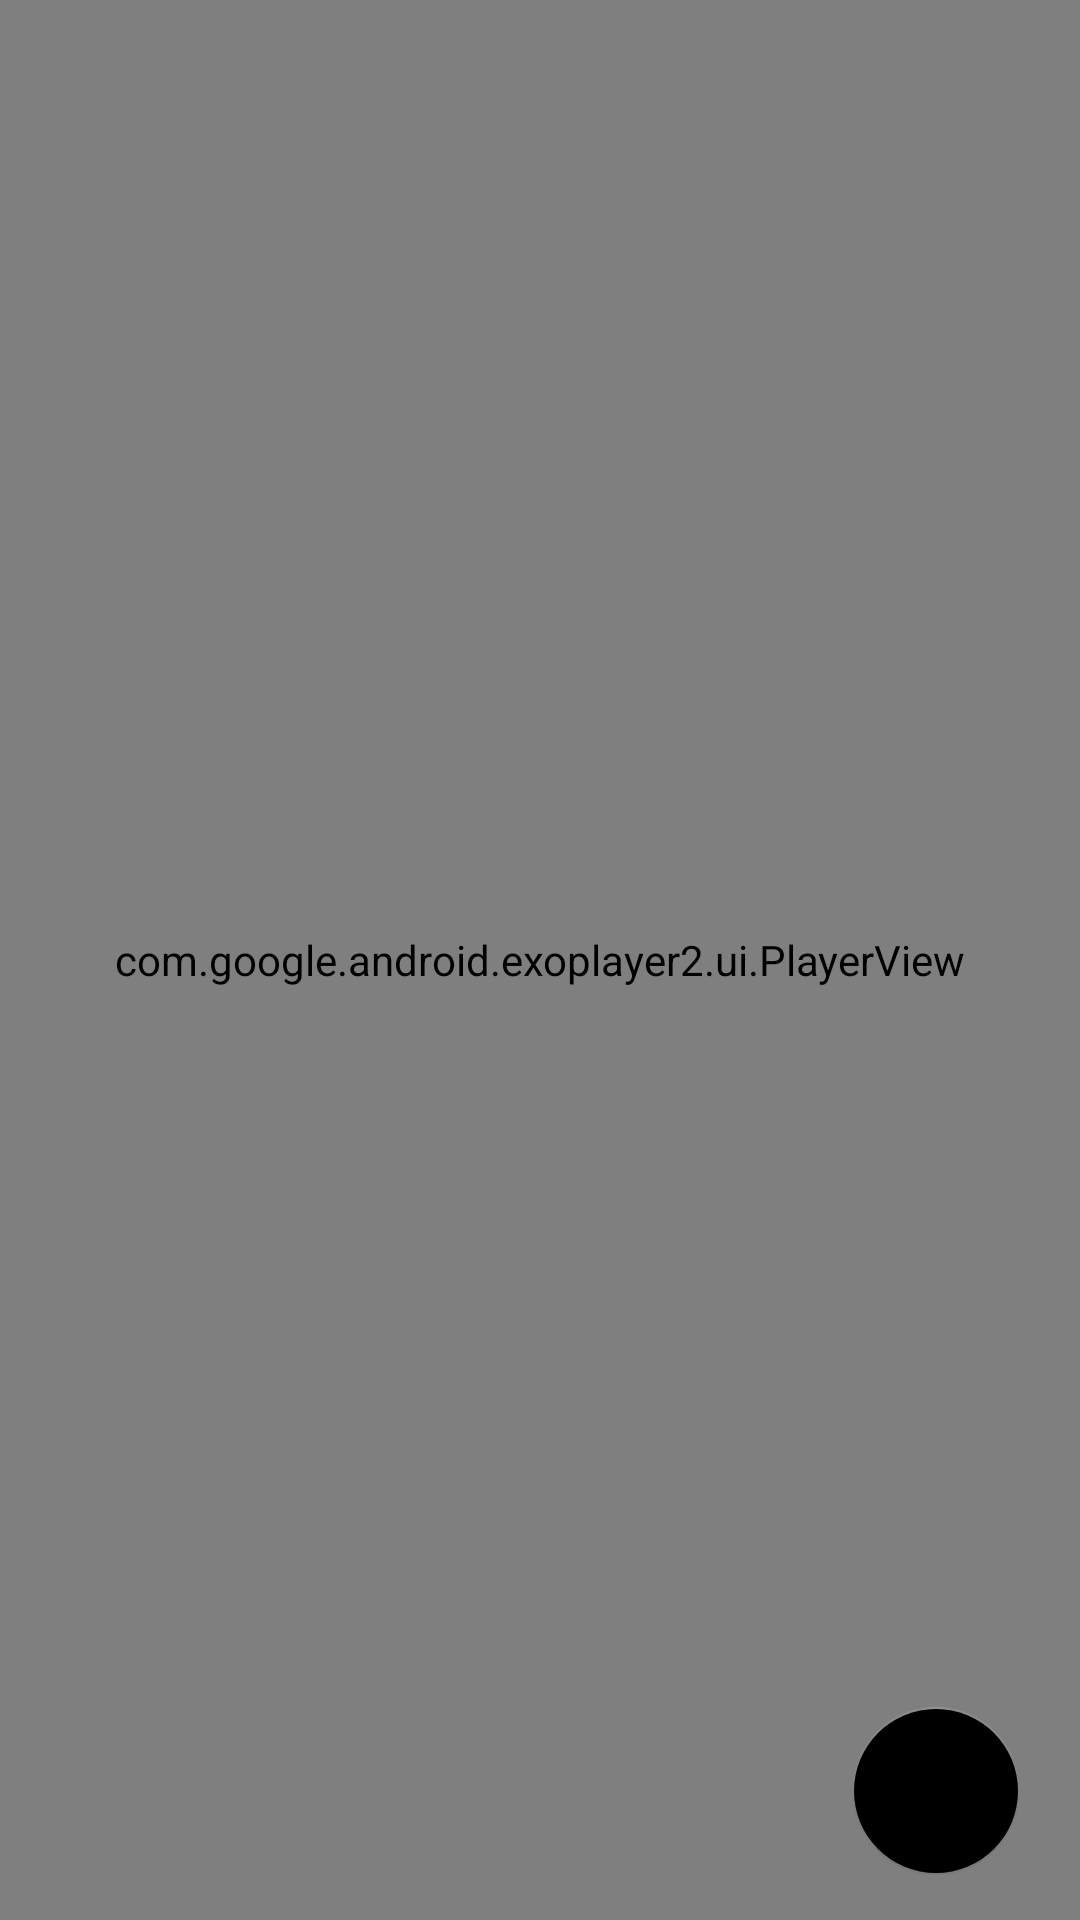

The Android layout XML behind this screen, and the referenced resources:
<!-- AndroidManifest.xml: fallback theme Theme.MaterialComponents.DayNight.NoActionBar -->
<!-- res/layout/root_dialog_compress_video.xml -->
<?xml version="1.0" encoding="utf-8"?>
<androidx.coordinatorlayout.widget.CoordinatorLayout xmlns:android="http://schemas.android.com/apk/res/android"
    xmlns:app="http://schemas.android.com/apk/res-auto"
    xmlns:custom="http://schemas.android.com/apk/res-auto"
    xmlns:tools="http://schemas.android.com/tools"
    android:id="@+id/cv_parent_crop_dialog_video"
    android:layout_width="match_parent"
    android:layout_height="match_parent"
    android:layout_gravity="center"
    android:background="?attr/transparent"
    app:layout_behavior="com.google.android.material.bottomsheet.BottomSheetBehavior">

    <androidx.constraintlayout.widget.ConstraintLayout
        android:layout_width="match_parent"
        android:layout_height="match_parent"
        android:background="?attr/transparent"
        android:orientation="vertical">

        <com.google.android.exoplayer2.ui.PlayerView
            android:id="@+id/pv_root_dialog_preview_video"
            android:layout_width="match_parent"
            android:layout_height="match_parent"
            app:zoomage_animateOnReset="true"
            app:zoomage_autoCenter="true"
            app:zoomage_autoResetMode="UNDER"
            app:zoomage_maxScale="8"
            app:zoomage_minScale="0.6"
            app:zoomage_restrictBounds="false"
            app:zoomage_translatable="false"
            app:zoomage_zoomable="true"
            app:layout_constraintEnd_toEndOf="parent"
            app:layout_constraintStart_toStartOf="parent"
            app:layout_constraintTop_toTopOf="parent"
            app:layout_constraintBottom_toTopOf="@id/ll_options_video"/>

        <LinearLayout
            android:id="@+id/ll_options_video"
            android:layout_width="match_parent"
            android:layout_height="wrap_content"
            android:gravity="center"
            android:paddingTop="15dp"
            android:paddingBottom="15dp"
            android:paddingEnd="10dp"
            android:paddingStart="10dp"
            android:background="?attr/bottomSheetTransparent"
            app:layout_constraintBottom_toBottomOf="parent">

            <LinearLayout
                android:layout_width="0dp"
                android:layout_height="wrap_content"
                android:orientation="horizontal"
                android:gravity="center"
                android:layout_weight="1">


























            </LinearLayout>

            <com.google.android.material.floatingactionbutton.FloatingActionButton
                android:id="@+id/fab_done_video"
                android:layout_width="wrap_content"
                android:layout_height="wrap_content"
                app:elevation="0dp"
                android:layout_marginEnd="10dp"
                android:layout_marginStart="10dp"
                app:pressedTranslationZ="0dp"
                app:backgroundTint="?attr/green"
                android:stateListAnimator="@null"
                app:srcCompat="@drawable/popup_module_root_ic_check"
                app:rippleColor="?attr/white"
                app:tint="?attr/white"
                app:fabSize="normal"
                android:contentDescription="@null" />

        </LinearLayout>

    </androidx.constraintlayout.widget.ConstraintLayout>

</androidx.coordinatorlayout.widget.CoordinatorLayout>
<!-- resources referenced by this layout -->
<resources>

</resources>
